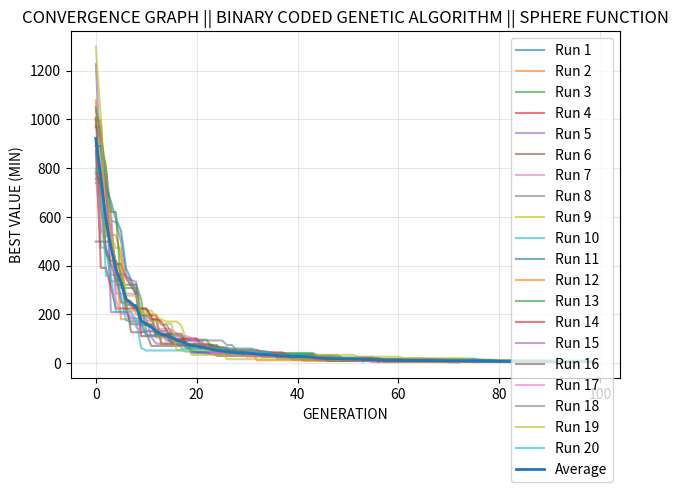

Generate this figure with matplotlib:
# ==========================================================
# IMPORTS MODULE HERE
# ==========================================================
import os
import numpy as np
import time
import matplotlib.pyplot as plt

# ==========================================================
# CONSTANT PARAMETERS
# ==========================================================
POP_SIZE = 100
GENERATIONS = 100
DIMENSION = 10
LOWER_BOUND = 0
UPPER_BOUND = 30
CROSSOVER_RATE = 0.8
MUTATION_RATE = 0.1


# ==========================================================
# INITIAL POPULATION
# ==========================================================
def generate_initial_population():
    # Number of bits needed to represent values up to UPPER_BOUND
    num_bits = int(np.ceil(np.log2(UPPER_BOUND)))

    # Generate random integers in [0, 1]
    population = np.random.randint(0, 2, size=(POP_SIZE, num_bits * DIMENSION))
   
    return np.array(population)


# ==========================================================
# DECODE CHROMOSOME AND EXTRACT AGENTS
# ==========================================================
def decode_chromosome(chromosome):
    num_bits = int(np.ceil(np.log2(UPPER_BOUND)))
    agents = []

    for j in range(len(chromosome) // num_bits):
        start = j * num_bits
        end = start + num_bits

        value = 0
        for bit in chromosome[start:end]:
            value = (value << 1) | bit

        # Keep within bounds
        precision = (UPPER_BOUND - LOWER_BOUND) / (2 ** num_bits -1)
        value = LOWER_BOUND + precision * value

        agents.append(value)

    return agents


# ==========================================================
# FITNESS FUNCTION (MINIMIZATION)
# ==========================================================
def fitness(chromosome):
    decoded = np.array(decode_chromosome(chromosome))
    return np.sum(decoded ** 2)


# ==========================================================
# SELECT A PARENT 
# ==========================================================
def binary_tournament_selection(population, fitness_values, k=2, problem="min"):
    Np = len(population)
    mating_pool = []
    selection_count = np.zeros(Np, dtype=int)
    
    while len(mating_pool) < Np:
        # Get indices that haven't reached max selections (2)
        available = np.where(selection_count < 2)[0]
        
        if len(available) < k:
            # Reset selection counts if not enough individuals
            selection_count = np.zeros(Np, dtype=int)
            available = np.where(selection_count < 2)[0]
        
        # Tournament selection
        participants = np.random.choice(available, k, replace=False)
        
        if problem == "min":
            winner = participants[np.argmin(fitness_values[participants])]
        else:
            winner = participants[np.argmax(fitness_values[participants])]
        
        mating_pool.append(population[winner])
        selection_count[winner] += 1
    
    return np.array(mating_pool)


# ==========================================================
# CROSSOVER ON TWO PARENTS (RANDOM BIT POINTS)
# ==========================================================
def crossover(p1, p2):
    if np.random.rand() < CROSSOVER_RATE:
        point = np.random.randint(1, len(p1) - 2)
        return (
        np.concatenate((p1[:point], p2[point:])),
        np.concatenate((p2[:point], p1[point:]))
        )
    return p1.copy(), p2.copy()


# ==========================================================
# MUTATION IN A CHROMOSOME (BIT-WISE)
# ==========================================================
def mutate(chromosome):
    chromosome = chromosome.copy()  
    for i in range(len(chromosome)):
        if np.random.rand() < MUTATION_RATE:
            chromosome[i] ^= 1
    return chromosome


# ==========================================================
# BINARY-CODED GENETIC ALGORITHM (BCGA)
# ==========================================================
def binary_coded_genetic_algorithm():
    # Initialize random population
    population = generate_initial_population()

    # Evaluate fitness of the population
    fitness_values = np.array([
        fitness(ind) for ind in population
    ])

    best_idx = np.argmin(fitness_values)
    best_solution = population[best_idx]
    best_fitness = fitness_values[best_idx]
    
    # Best Fitness per generation
    best_fitness_per_gen = []


    for gen in range(GENERATIONS):
        mating_pool = binary_tournament_selection(population,fitness_values)
        offspring_population = []

        # CROSSOVER
        for i in range(POP_SIZE // 2):
            p1, p2 = mating_pool[np.random.choice(len(mating_pool), 2, replace=False)]

            c1, c2 = crossover(p1, p2)

            # offsprings are added
            offspring_population.append(c1)
            offspring_population.append(c2)

        # MUTATION
        for i in range(len(offspring_population)):
            offspring_population[i] = mutate(offspring_population[i])
        
        # Evaluate offspring fitness 
        offspring_fitness = [fitness(ind) for ind in offspring_population]

        # Combine
        combined_population = list(population) + offspring_population
        combined_fitness = list(fitness_values) + offspring_fitness

        # Sort
        sorted_indices = np.argsort(combined_fitness)

        # Select next generation
        population = np.array([combined_population[i] for i in sorted_indices[:POP_SIZE]])
        fitness_values = np.array([combined_fitness[i] for i in sorted_indices[:POP_SIZE]])

        # Best of this generation
        gen_best_fitness = combined_fitness[sorted_indices[0]]
        best_fitness_per_gen.append(gen_best_fitness)

        # Update global best
        if gen_best_fitness < best_fitness:
            best_fitness = gen_best_fitness
            best_solution = population[0]

        # print(f"Generation {gen+1}: Best Fitness = {gen_best_fitness}")

    return best_solution, best_fitness, best_fitness_per_gen


# ==========================================================
# MULTIPLE RUNS
# ==========================================================
def solve_square_function():
    results = []
    num_runs = 20

    all_histories = []
    all_best_sol = []
    all_best_values = []
    all_times = []

    for run in range(num_runs):

        start_time = time.perf_counter()

        best_sol, best_value, history = binary_coded_genetic_algorithm()

        end_time = time.perf_counter()

        run_time = end_time - start_time

        all_histories.append(history)
        all_best_sol.append(best_sol)
        all_best_values.append(best_value)
        all_times.append(run_time)

        print(f"Run {run+1}: Best value = {best_value:}, Time = {run_time:.4f} sec")

    all_histories = np.array(all_histories)
    avg_curve = np.mean(all_histories, axis=0)

    # ==================================================
    # PLOT WITH CONVERGENCE THRESHOLD
    # ==================================================
    plt.figure()

    # Define threshold (epsilon) – adjust based on problem
    EPS = 1e-6  # if best fitness difference < EPS, consider converged

    for i, history in enumerate(all_histories):
        final_best = history[-1]
        # Find first generation where fitness <= final_best + EPS
        converged_idx = len(history)  # default to full length
        for gen, val in enumerate(history):
            if val <= final_best + EPS:
                converged_idx = gen
                break
        # Truncate history up to converged_idx (inclusive)
        truncated = history[:converged_idx+1]
        plt.plot(truncated, alpha=0.6, label=f"Run {i+1}")

    # For the average curve, keep full history (or truncate using same logic)
    avg_curve = np.mean(all_histories, axis=0)
    plt.plot(avg_curve, linewidth=2, label="Average")

    plt.xlabel("GENERATION")
    plt.ylabel("BEST VALUE (MIN)")
    plt.title(f"CONVERGENCE GRAPH || BINARY CODED GENETIC ALGORITHM || SPHERE FUNCTION")
    plt.legend(loc='best')
    plt.grid(True, alpha=0.3)
    plt.tight_layout()

    # os.makedirs("plots", exist_ok=True)
    # plt.savefig("plots/BCGA_convergence.png", dpi=300)
    plt.show()

    # Store results
    results.append({
        "histories": all_histories,
        "best_value_per_run": all_best_values,
        "best_solution_per_run": all_best_sol,
        "time_per_run": all_times,
    })

    return results



# ==========================================================
# MAIN
# ==========================================================
if __name__ == "__main__":
    all_results = solve_square_function()

    for result in all_results:

        best_values = np.array(result["best_value_per_run"])
        times = np.array(result["time_per_run"])

        print("\n===== FINAL SUMMARY (SPHERE FUNCTION) =====")

        print(f"Number of runs        : {len(best_values)}")
        print(f"Best fitness (min)    : {np.min(best_values):}")
        print(f"Worst fitness         : {np.max(best_values):}")
        print(f"Average fitness       : {np.mean(best_values):}")
        print(f"Std deviation         : {np.std(best_values):}")

        print(f"\nAverage time/run      : {np.mean(times):.4f} sec")
        print(f"Total execution time  : {np.sum(times):.4f} sec")
